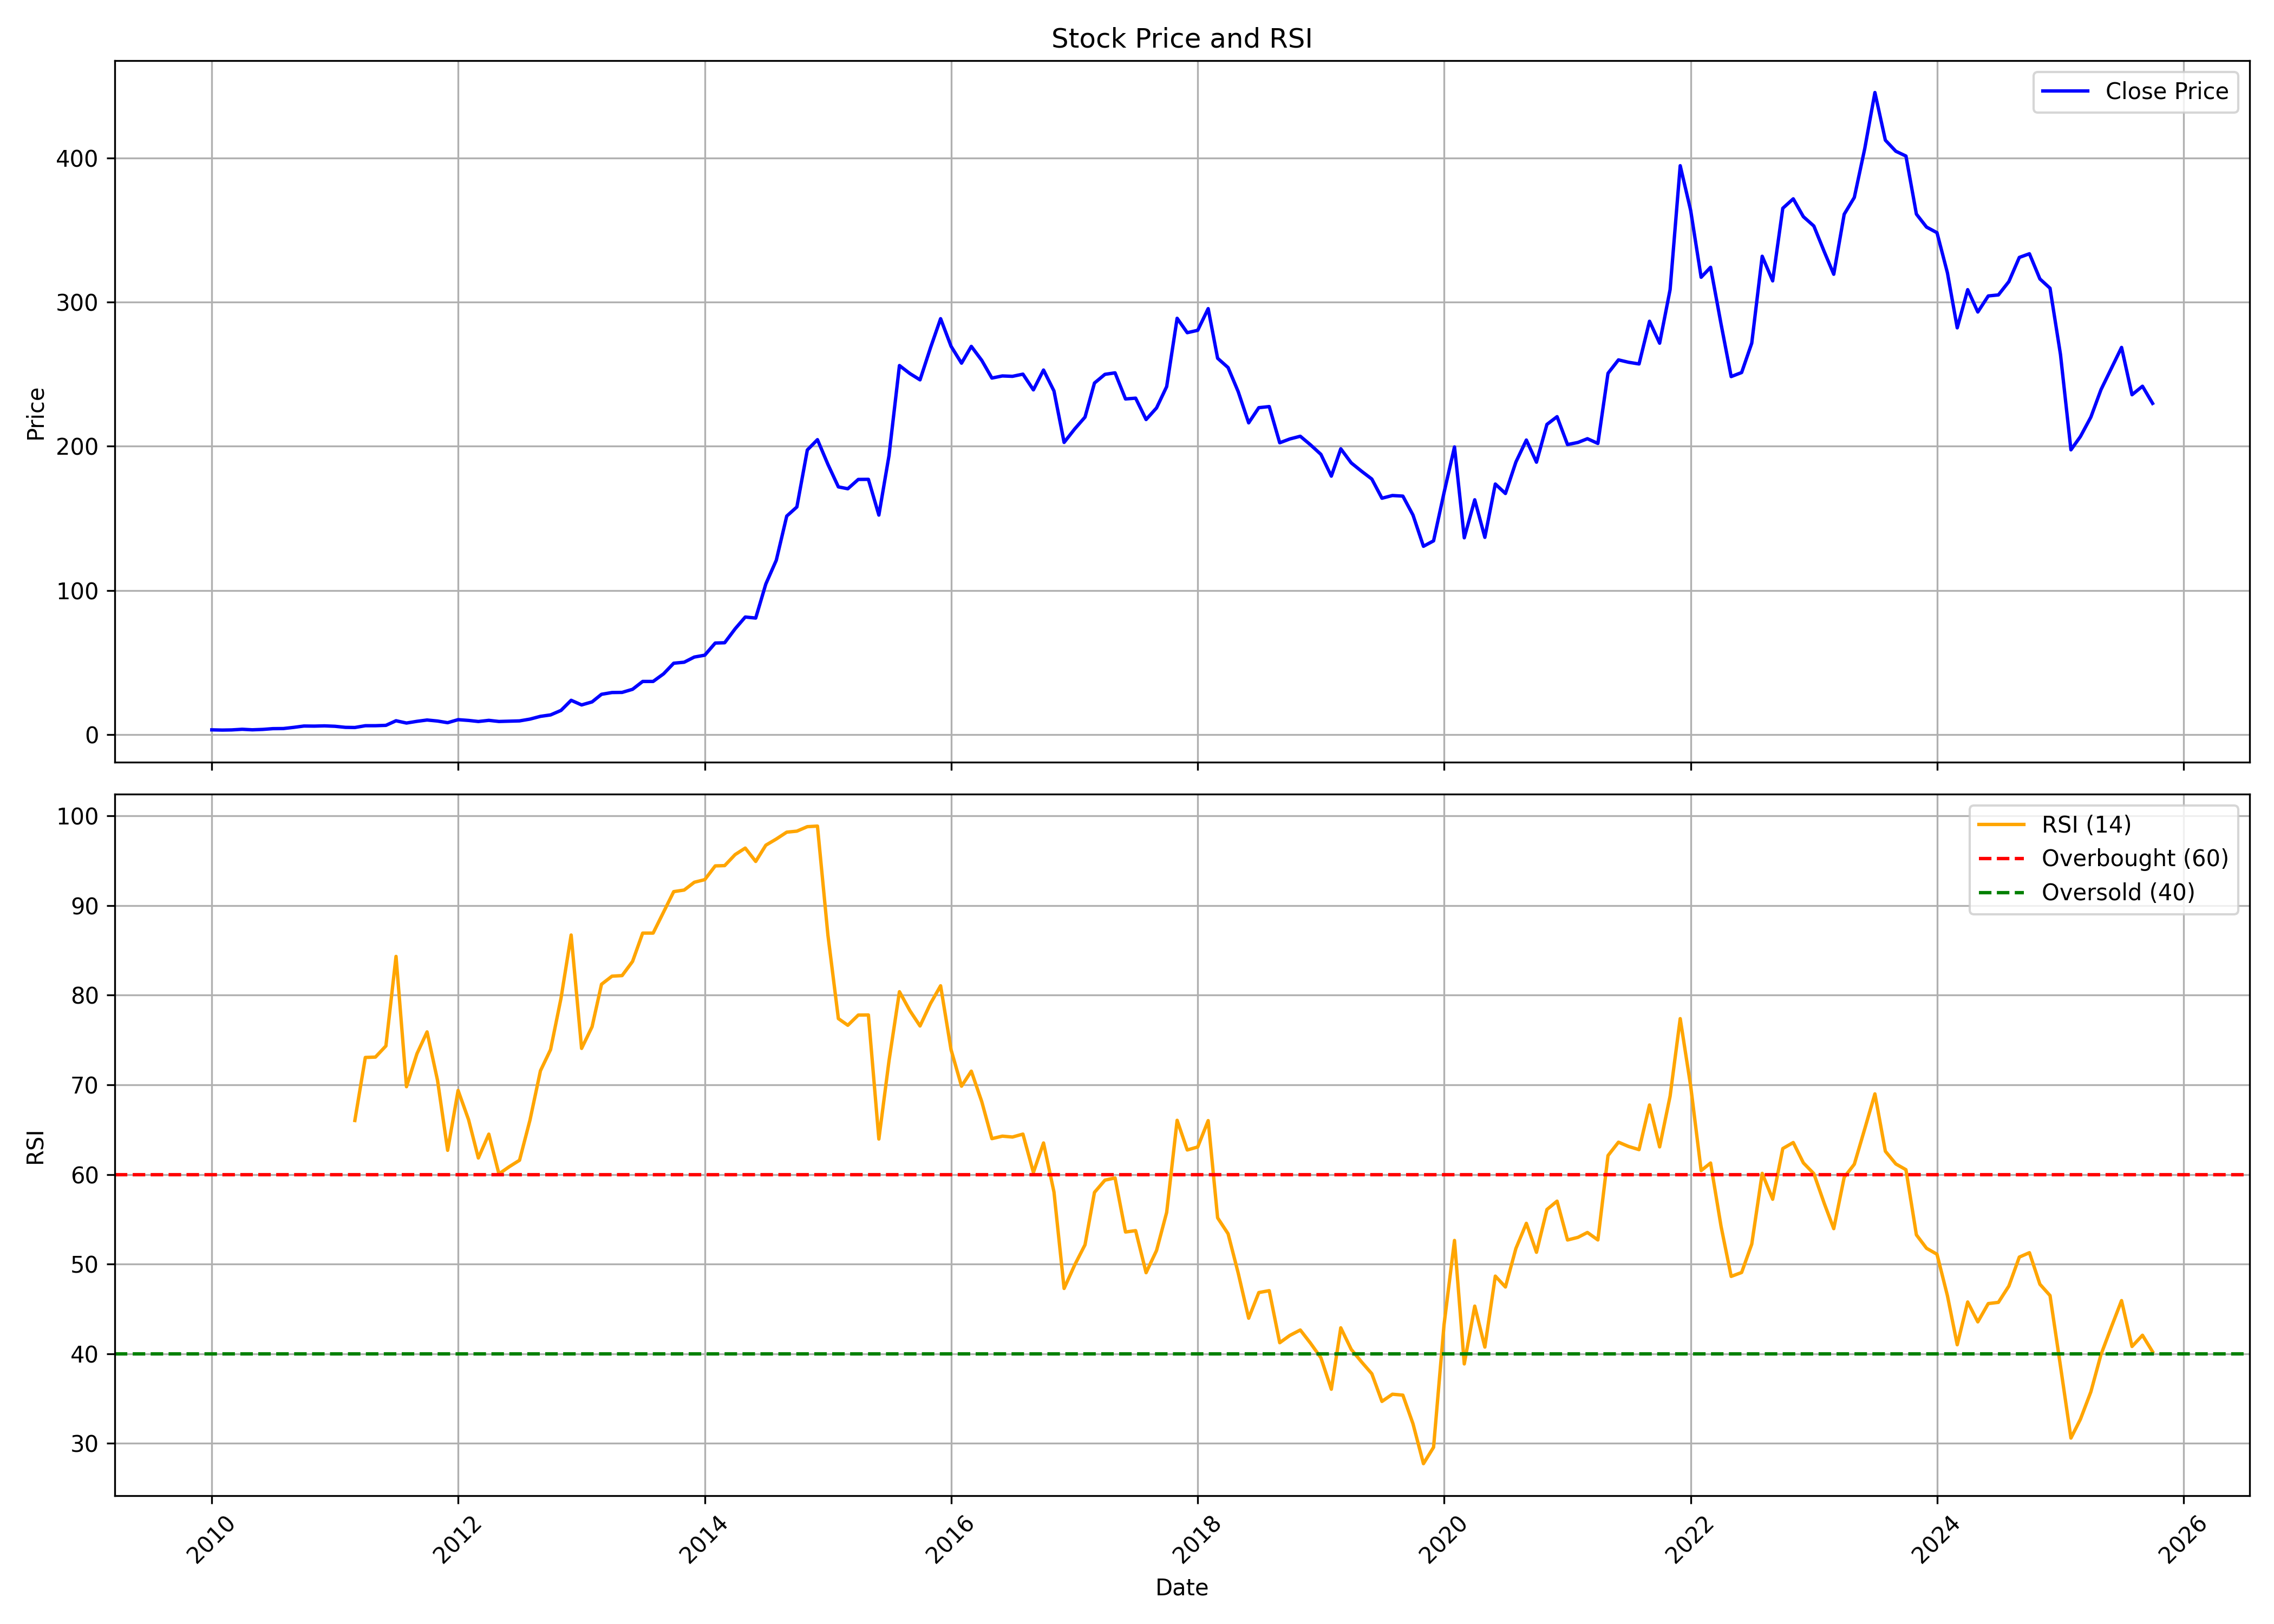

The table this chart was drawn from, first rows:
, date, symbol, open, high, low, close, volume, rsi
0, 2010-01-01, LAOPALA, 2.794, 3.98, 2.71, 3.421, 11108430, 
1, 2010-02-01, LAOPALA, 3.472, 3.844, 3.175, 3.26, 2431240, 
2, 2010-03-01, LAOPALA, 3.26, 3.675, 3.091, 3.37, 1025310, 
3, 2010-04-01, LAOPALA, 3.353, 4.34, 3.26, 3.815, 10921430, 
4, 2010-05-01, LAOPALA, 3.692, 4.005, 3.243, 3.442, 1265340, 
5, 2010-06-01, LAOPALA, 3.514, 4.098, 3.273, 3.721, 2932560, 
6, 2010-07-01, LAOPALA, 3.641, 4.657, 3.489, 4.251, 4503000, 
7, 2010-08-01, LAOPALA, 4.403, 5.017, 4.234, 4.323, 4875150, 
8, 2010-09-01, LAOPALA, 4.397, 5.491, 4.384, 5.143, 4994430, 
9, 2010-10-01, LAOPALA, 5.148, 6.683, 5.109, 6.066, 6882260, 
10, 2010-11-01, LAOPALA, 6.049, 7.464, 5.332, 6.001, 8029910, 
11, 2010-12-01, LAOPALA, 6.092, 6.606, 5.362, 6.177, 1687860, 
12, 2011-01-01, LAOPALA, 6.289, 7.061, 5.409, 5.886, 2797420, 
13, 2011-02-01, LAOPALA, 5.705, 6.255, 4.723, 5.148, 827130, 
14, 2011-03-01, LAOPALA, 4.895, 5.971, 4.809, 5.049, 758800, 66.03
15, 2011-04-01, LAOPALA, 5.062, 7.293, 5.062, 6.28, 2253240, 73.06
16, 2011-05-01, LAOPALA, 6.216, 6.495, 5.753, 6.289, 572350, 73.1
17, 2011-06-01, LAOPALA, 6.092, 7.499, 5.86, 6.538, 2423850, 74.34
18, 2011-07-01, LAOPALA, 6.306, 10.87, 6.306, 9.725, 22095690, 84.33
19, 2011-08-01, LAOPALA, 10.47, 10.47, 7.116, 8.141, 13690480, 69.79
20, 2011-09-01, LAOPALA, 8.141, 11.86, 7.858, 9.325, 23124800, 73.47
21, 2011-10-01, LAOPALA, 9.167, 10.77, 8.517, 10.24, 5476420, 75.91
22, 2011-11-01, LAOPALA, 10.22, 11.4, 8.382, 9.53, 7192020, 70.5
23, 2011-12-01, LAOPALA, 10.32, 10.82, 8.141, 8.382, 3845970, 62.7
24, 2012-01-01, LAOPALA, 8.294, 11.57, 8.294, 10.48, 3541910, 69.38
25, 2012-02-01, LAOPALA, 10.65, 11.26, 9.394, 9.944, 1837650, 66.12
26, 2012-03-01, LAOPALA, 10.21, 10.22, 8.862, 9.211, 1778820, 61.84
27, 2012-04-01, LAOPALA, 9.56, 10.86, 9.233, 10, 1322120, 64.5
28, 2012-05-01, LAOPALA, 9.909, 10.21, 7.687, 9.224, 1802880, 60.07
29, 2012-06-01, LAOPALA, 9.246, 9.586, 8.753, 9.442, 462400, 60.88
30, 2012-07-01, LAOPALA, 9.429, 10.03, 9.176, 9.626, 407740, 61.59
31, 2012-08-01, LAOPALA, 9.435, 12.44, 9.346, 10.87, 6603200, 66.07
32, 2012-09-01, LAOPALA, 10.81, 13.29, 10.81, 12.78, 1501900, 71.57
33, 2012-10-01, LAOPALA, 12.54, 13.96, 12.27, 13.77, 1059560, 73.93
34, 2012-11-01, LAOPALA, 13.43, 17.83, 13.43, 16.9, 4147630, 79.67
35, 2012-12-01, LAOPALA, 17.08, 25.31, 17.08, 23.91, 15829500, 86.72
36, 2013-01-01, LAOPALA, 23.84, 26.85, 20.48, 20.7, 7880850, 74.07
37, 2013-02-01, LAOPALA, 20.82, 29.7, 20.82, 22.8, 31347610, 76.48
38, 2013-03-01, LAOPALA, 23.26, 39.86, 21.52, 28.07, 72560720, 81.22
39, 2013-04-01, LAOPALA, 28.46, 32.48, 27.12, 29.3, 5682500, 82.12
40, 2013-05-01, LAOPALA, 29.3, 35.3, 27.66, 29.38, 13106120, 82.19
41, 2013-06-01, LAOPALA, 28.63, 35.57, 28.54, 31.53, 4960530, 83.77
42, 2013-07-01, LAOPALA, 32.7, 38.06, 31.54, 36.97, 5112800, 86.93
43, 2013-08-01, LAOPALA, 37.3, 41.24, 34.16, 36.98, 4805680, 86.93
44, 2013-09-01, LAOPALA, 37.04, 45.92, 36.68, 42.27, 2840600, 89.28
45, 2013-10-01, LAOPALA, 44.39, 52.28, 41.27, 49.62, 3570700, 91.56
46, 2013-11-01, LAOPALA, 49.68, 53.61, 44.84, 50.31, 2809880, 91.73
47, 2013-12-01, LAOPALA, 50.31, 58.17, 49.33, 53.89, 2607810, 92.6
48, 2014-01-01, LAOPALA, 53.82, 62.05, 52.64, 55.19, 1461490, 92.89
49, 2014-02-01, LAOPALA, 55.78, 66.54, 53.72, 63.6, 1940800, 94.43
50, 2014-03-01, LAOPALA, 63.05, 67.16, 61.41, 63.82, 963320, 94.46
51, 2014-04-01, LAOPALA, 63.82, 75.24, 63.31, 73.47, 1147030, 95.69
52, 2014-05-01, LAOPALA, 73.47, 90.48, 64.67, 81.64, 3117610, 96.41
53, 2014-06-01, LAOPALA, 81.88, 86.09, 69.55, 80.93, 700720, 94.92
54, 2014-07-01, LAOPALA, 81.16, 107.5, 79.01, 104.6, 2119600, 96.74
55, 2014-08-01, LAOPALA, 104.1, 130.5, 104.1, 121, 2668970, 97.43
56, 2014-09-01, LAOPALA, 121, 157.2, 116.2, 151.6, 4240780, 98.19
57, 2014-10-01, LAOPALA, 153, 169.7, 142.3, 157.9, 1604122, 98.3
58, 2014-11-01, LAOPALA, 161.2, 221.1, 159.9, 197.5, 5634016, 98.8
59, 2014-12-01, LAOPALA, 198.2, 213.3, 169.9, 204.6, 2939196, 98.87
... 130 more rows
